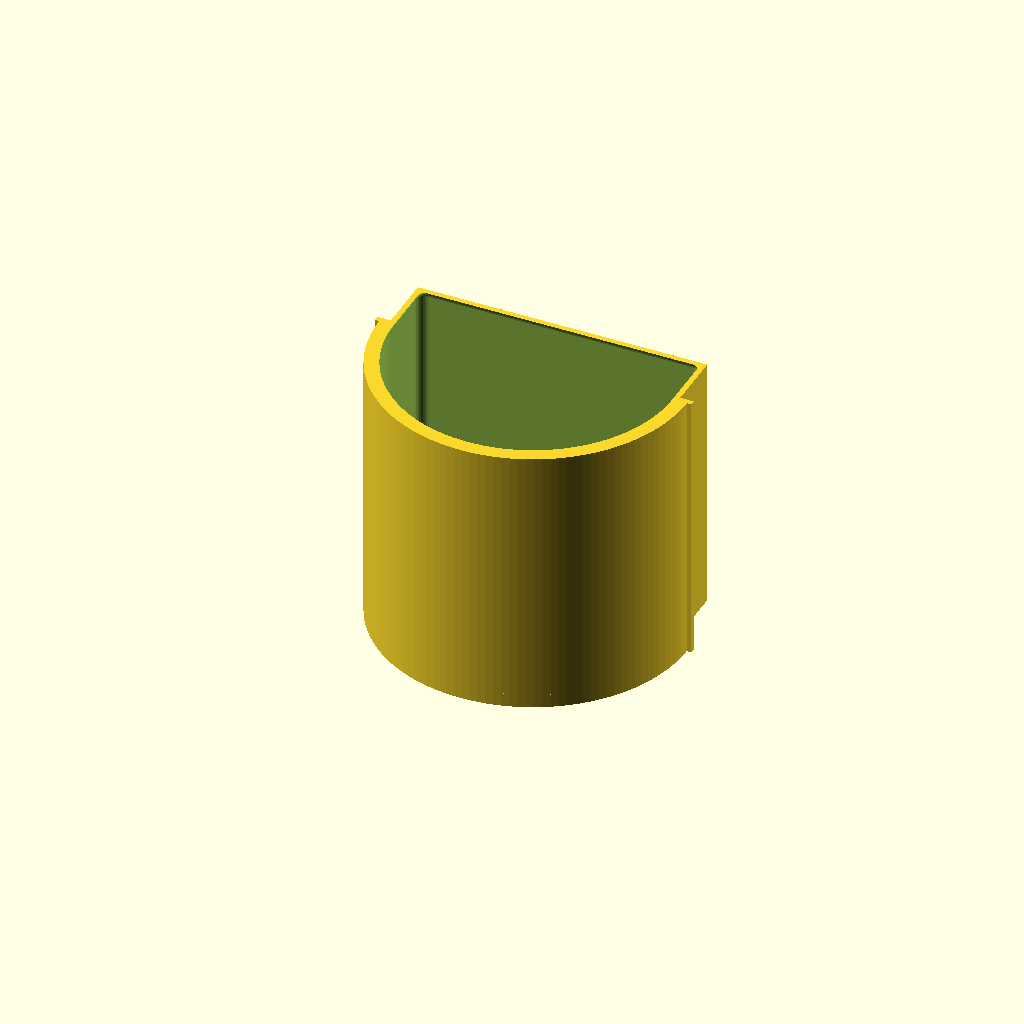
Cell 1: rendered with the file's own defaults.
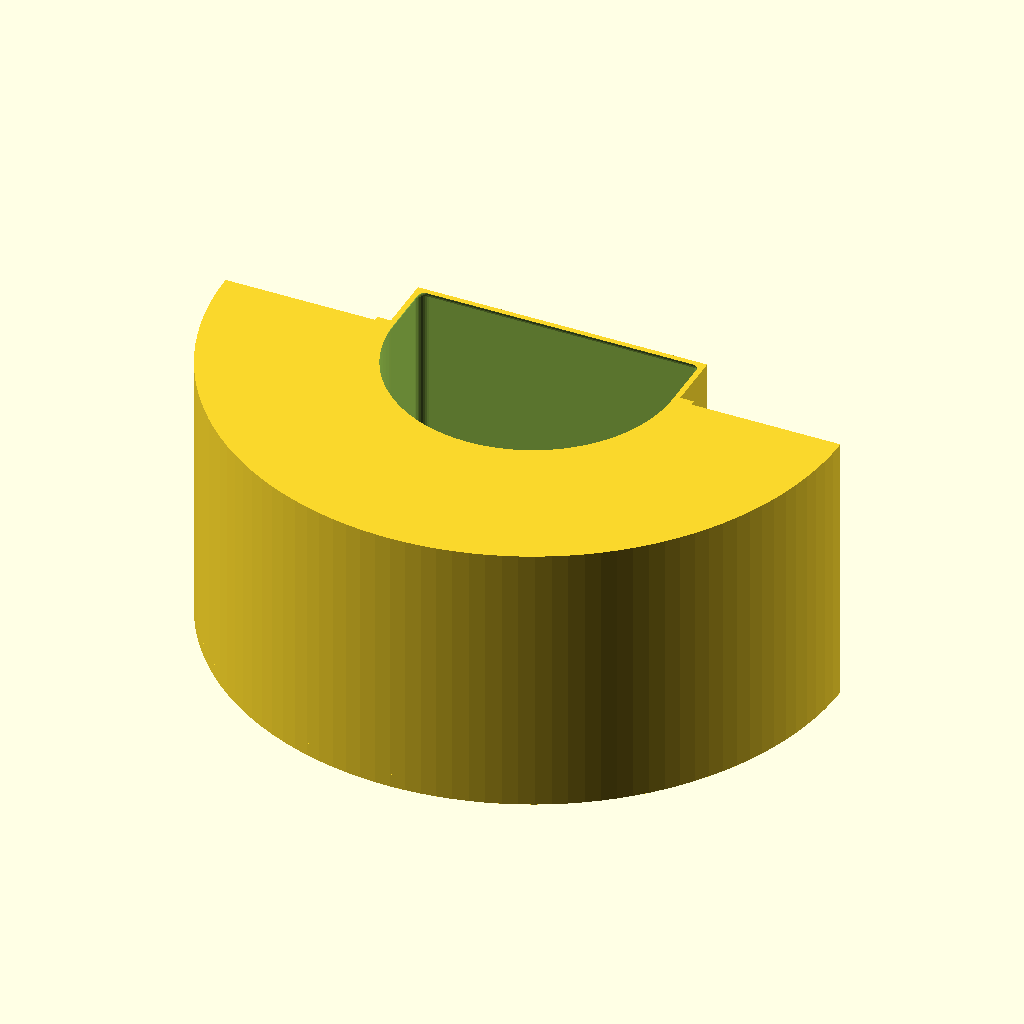
Cell 2: outer_radius = 102 (everything else at default).
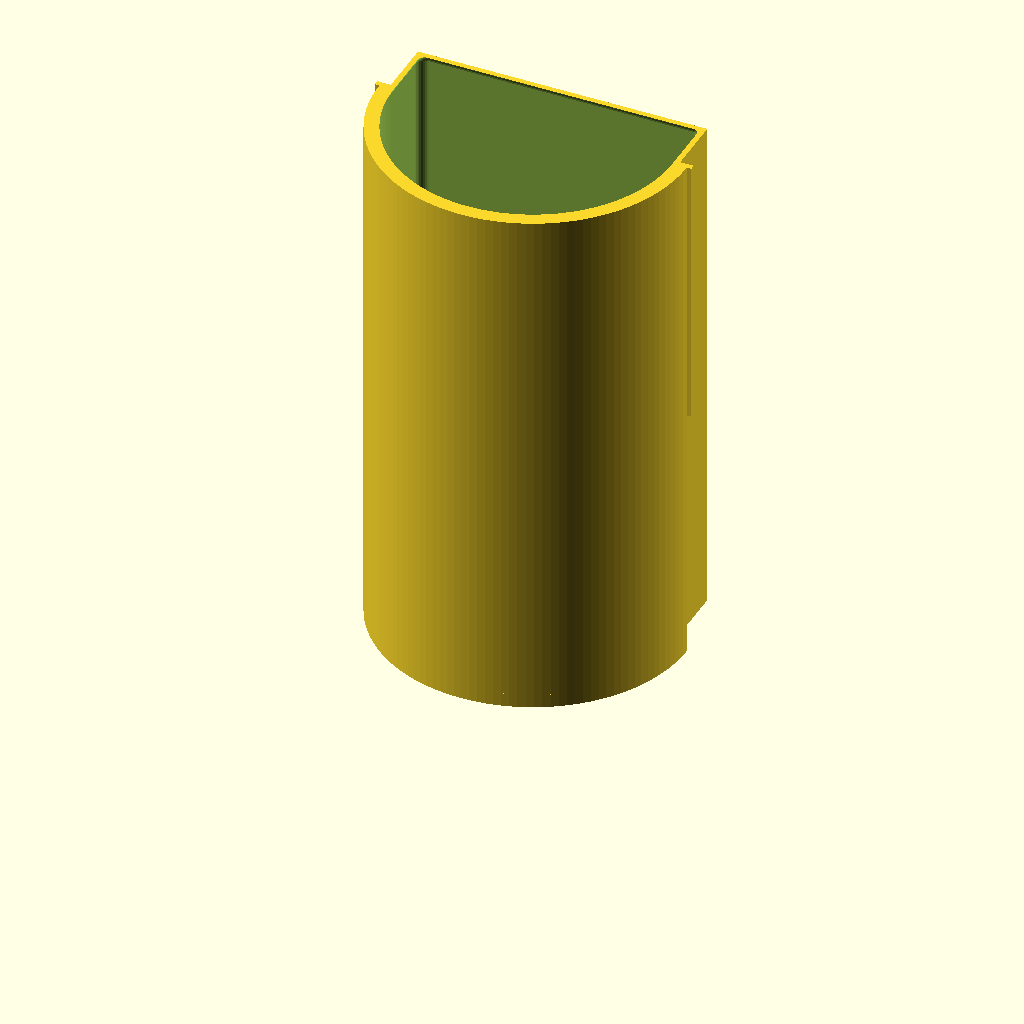
Cell 3: body_height = 173 (everything else at default).
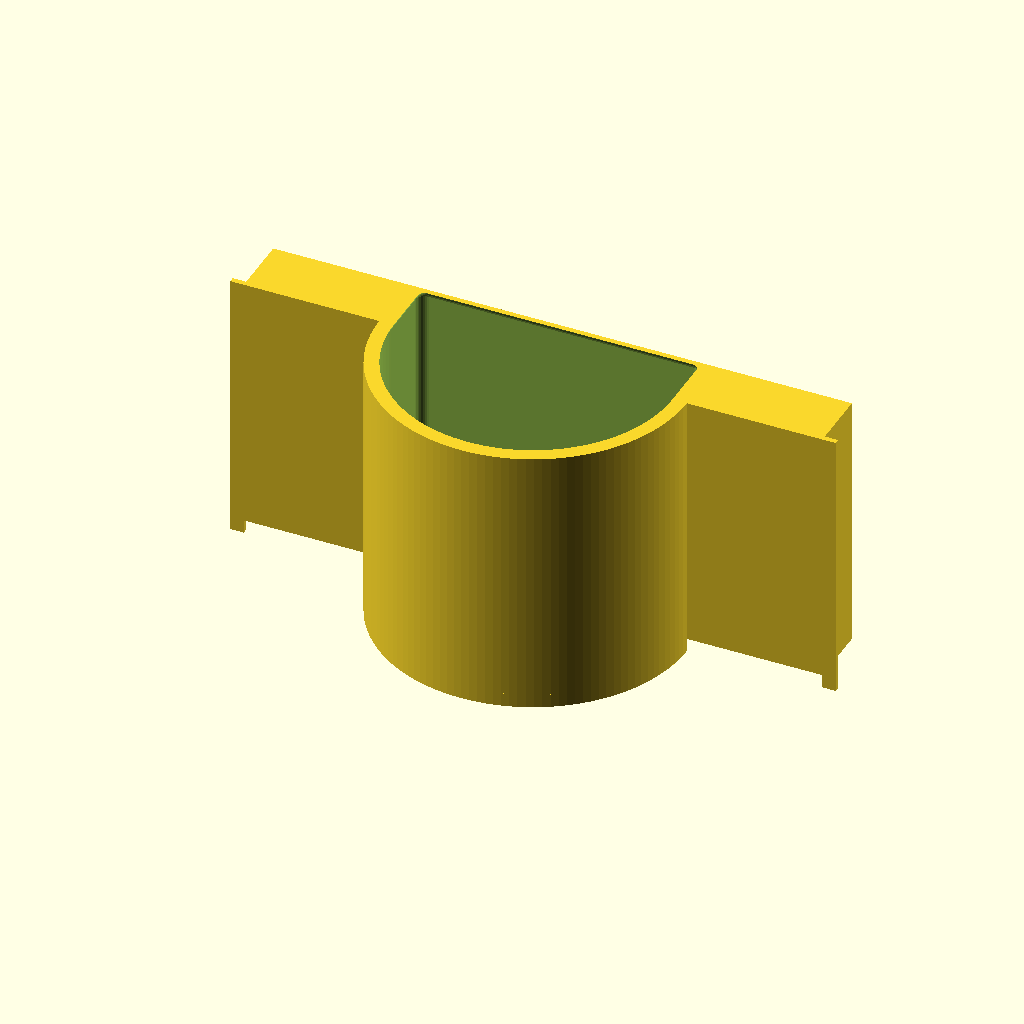
Cell 4: prism_width = 192 (everything else at default).
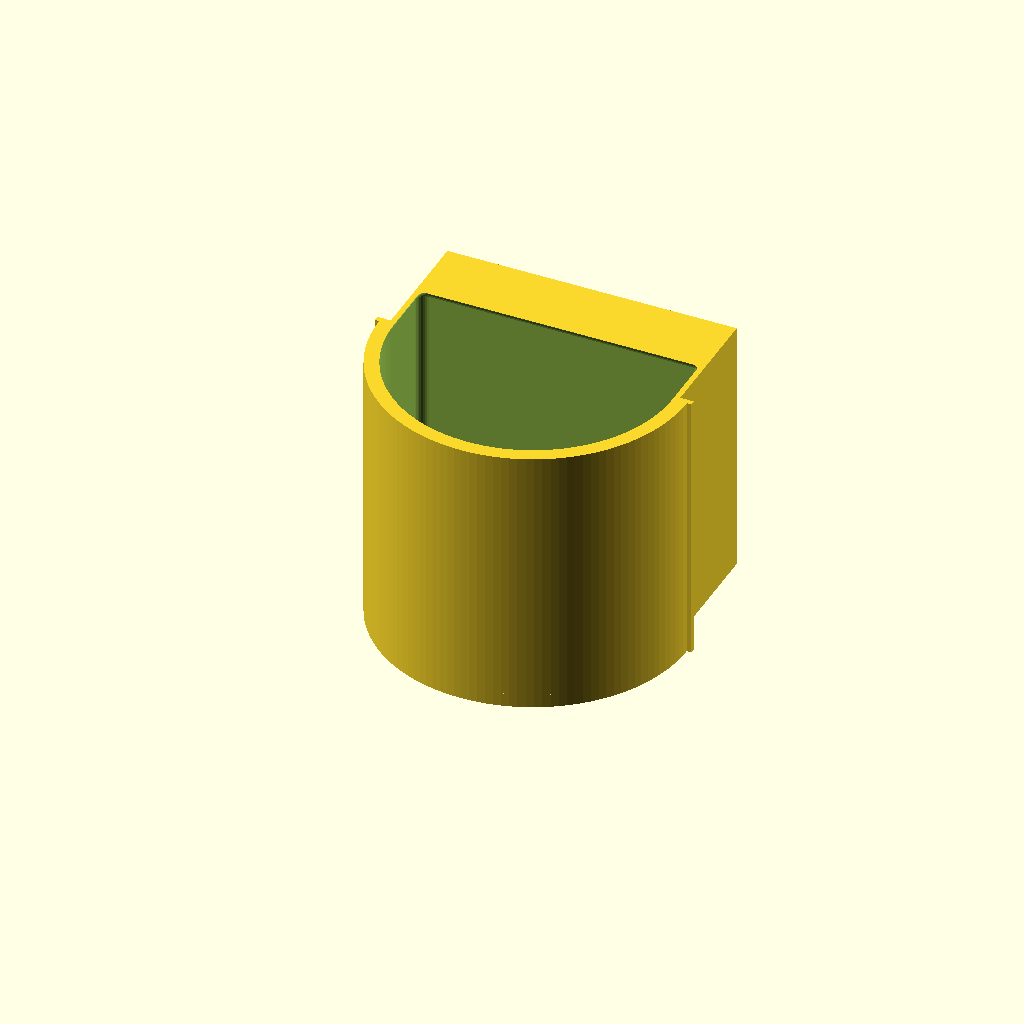
Cell 5 — prism_depth set to 42, the other parameters unchanged.
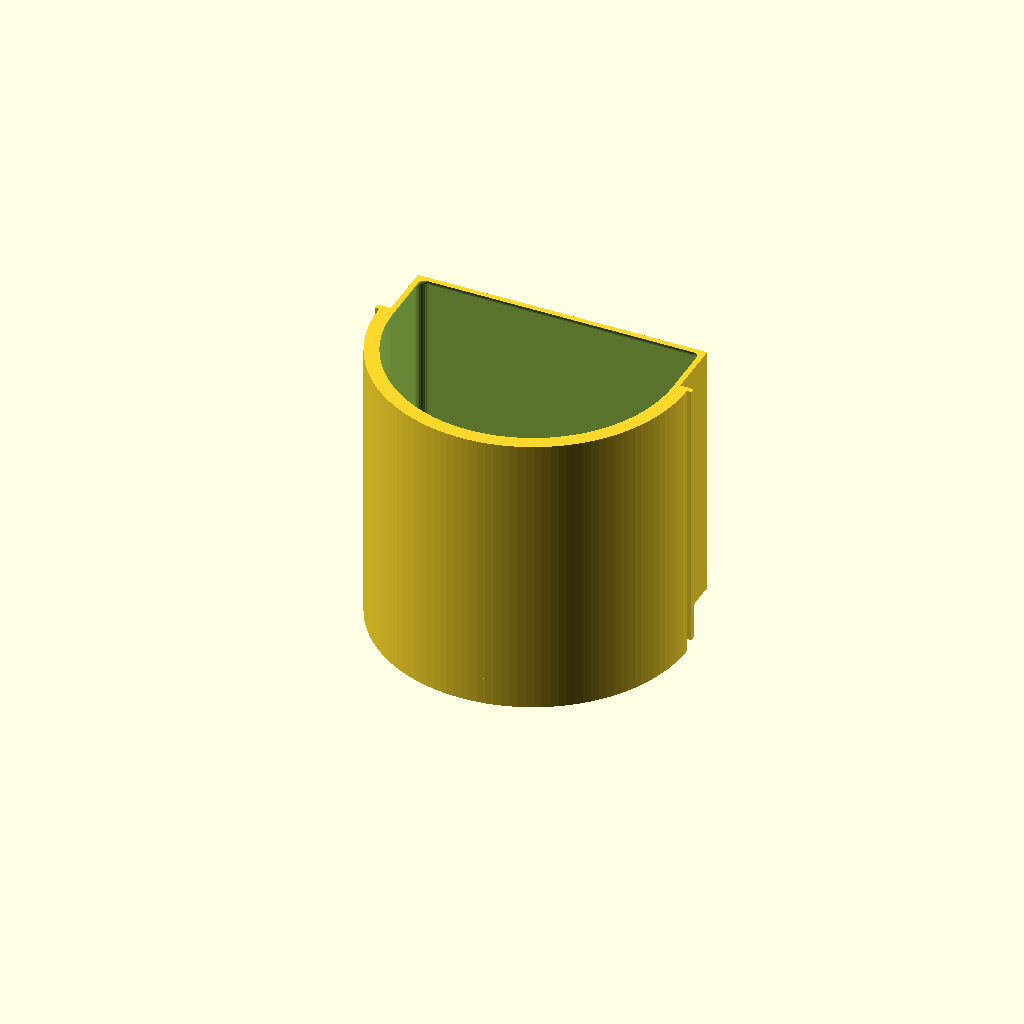
Cell 6: the same model with lower_flange_h = 9.
All cells are drawn from one camera (rotation 55°, 0°, 25°, orthographic, colour scheme Cornfield), so only the parameter changes between them.
OpenSCAD source file coffee_hollow.scad:
// Coffee receptacle - dimensions in mm
// ======================================

// Key dimensions
outer_radius   = 51.0;
body_height    = 86.5;
prism_width    = 96;
prism_depth    = 21;
lower_flange_h = 4.5;
side_flange_h  = 91.0;
side_flange_w  = 4.5;  // protrusion each side of prism
side_flange_d  = 1.75;
lid_above      = 5;
lid_spigot     = 4.5;
lid_total      = 9.5;
wall           = 2.2;  // body wall thickness
d_width        = 33;   // D-shaped interlock feature
d_depth        = 50;   // front to back, measured from inner prism face
d_height       = 6;    // rises into void from floor plane
corner_r       = 3;    // minkowski rounding radius for internal void

// Void dimensions - explicitly specified
void_prism_w   = 44;   // half width of prism void (x = -45 to 45)
void_prism_d   = 17;   // depth of prism void (y = 0 to 15)
void_cyl_r     = 44;   // radius of half cylinder void

// Derived
void_floor     = lower_flange_h + d_height + 3;     // 13.5mm
void_top       = lower_flange_h + body_height + 1;  // +1 clears top surface
void_height    = void_top - void_floor;

// Half cylinder module
module half_cylinder(r, h) {
    difference() {
        cylinder(r=r, h=h, $fn=128);
        translate([-r-1, 0, -1])
            cube([r*2+2, r+1, h+2]);
    }
}

// D-shape module - flat face at y=0, centred on x=0, extends in +Y
module d_shape(w, d, h) {
    r = w/2;
    rect_d = d - r;
    union() {
        translate([-r, 0, 0])
            cube([w, rect_d, h]);
        translate([0, rect_d, 0])
            cylinder(r=r, h=h, $fn=64);
    }
}

// Internal void - prism void + half cylinder void, meeting flush at y=0
module void_shape(h) {
    union() {
        // Prism void - from y=0 toward prism back
        translate([-void_prism_w, 0, 0])
            cube([void_prism_w*2, void_prism_d, h]);
        // Half cylinder void - toward curved front (negative Y)
        half_cylinder(void_cyl_r, h);
    }
}

// Full model - z=0 is bottom of lower cosmetic flange
difference() {

    // Outer body
    union() {

        // Lower cosmetic flange - hollow half cylinder ring at base
        difference() {
            half_cylinder(outer_radius, lower_flange_h);
            translate([0, 1, -1])
                half_cylinder(outer_radius - wall, lower_flange_h + 2);
        }

        // Main body shifted up by lower_flange_h
        translate([0, 0, lower_flange_h]) {

            // Half cylinder body
            half_cylinder(outer_radius, body_height);

            // Prism - centred on flat face
            translate([-prism_width/2, 0, 0])
                cube([prism_width, prism_depth, body_height]);

            // Side flanges
            translate([-prism_width/2 - side_flange_w, 0, body_height - side_flange_h])
                cube([side_flange_w, side_flange_d, side_flange_h]);
            translate([prism_width/2, 0, body_height - side_flange_h])
                cube([side_flange_w, side_flange_d, side_flange_h]);
        }
    }

    // D-shaped interlock recess - flat face flush with inner prism face
    translate([0, prism_depth + wall, lower_flange_h - 1])
        rotate([0, 0, 180])
            d_shape(d_width, d_depth + wall, d_height + 1);

    // Internal void - stadium shape, minkowski rounded, starts above D feature
    translate([0, 0, void_floor])
        minkowski() {
            void_shape(void_height - corner_r);
            sphere(r=corner_r, $fn=32);
        }
}
Parameter table extracted from the source (name, type, default, range or options):
outer_radius: number, default 51
body_height: number, default 86.5
prism_width: number, default 96
prism_depth: number, default 21
lower_flange_h: number, default 4.5
side_flange_h: number, default 91
side_flange_w: number, default 4.5
side_flange_d: number, default 1.75
lid_above: number, default 5
lid_spigot: number, default 4.5
lid_total: number, default 9.5
wall: number, default 2.2
d_width: number, default 33
d_depth: number, default 50
d_height: number, default 6
corner_r: number, default 3
void_prism_w: number, default 44
void_prism_d: number, default 17
void_cyl_r: number, default 44
